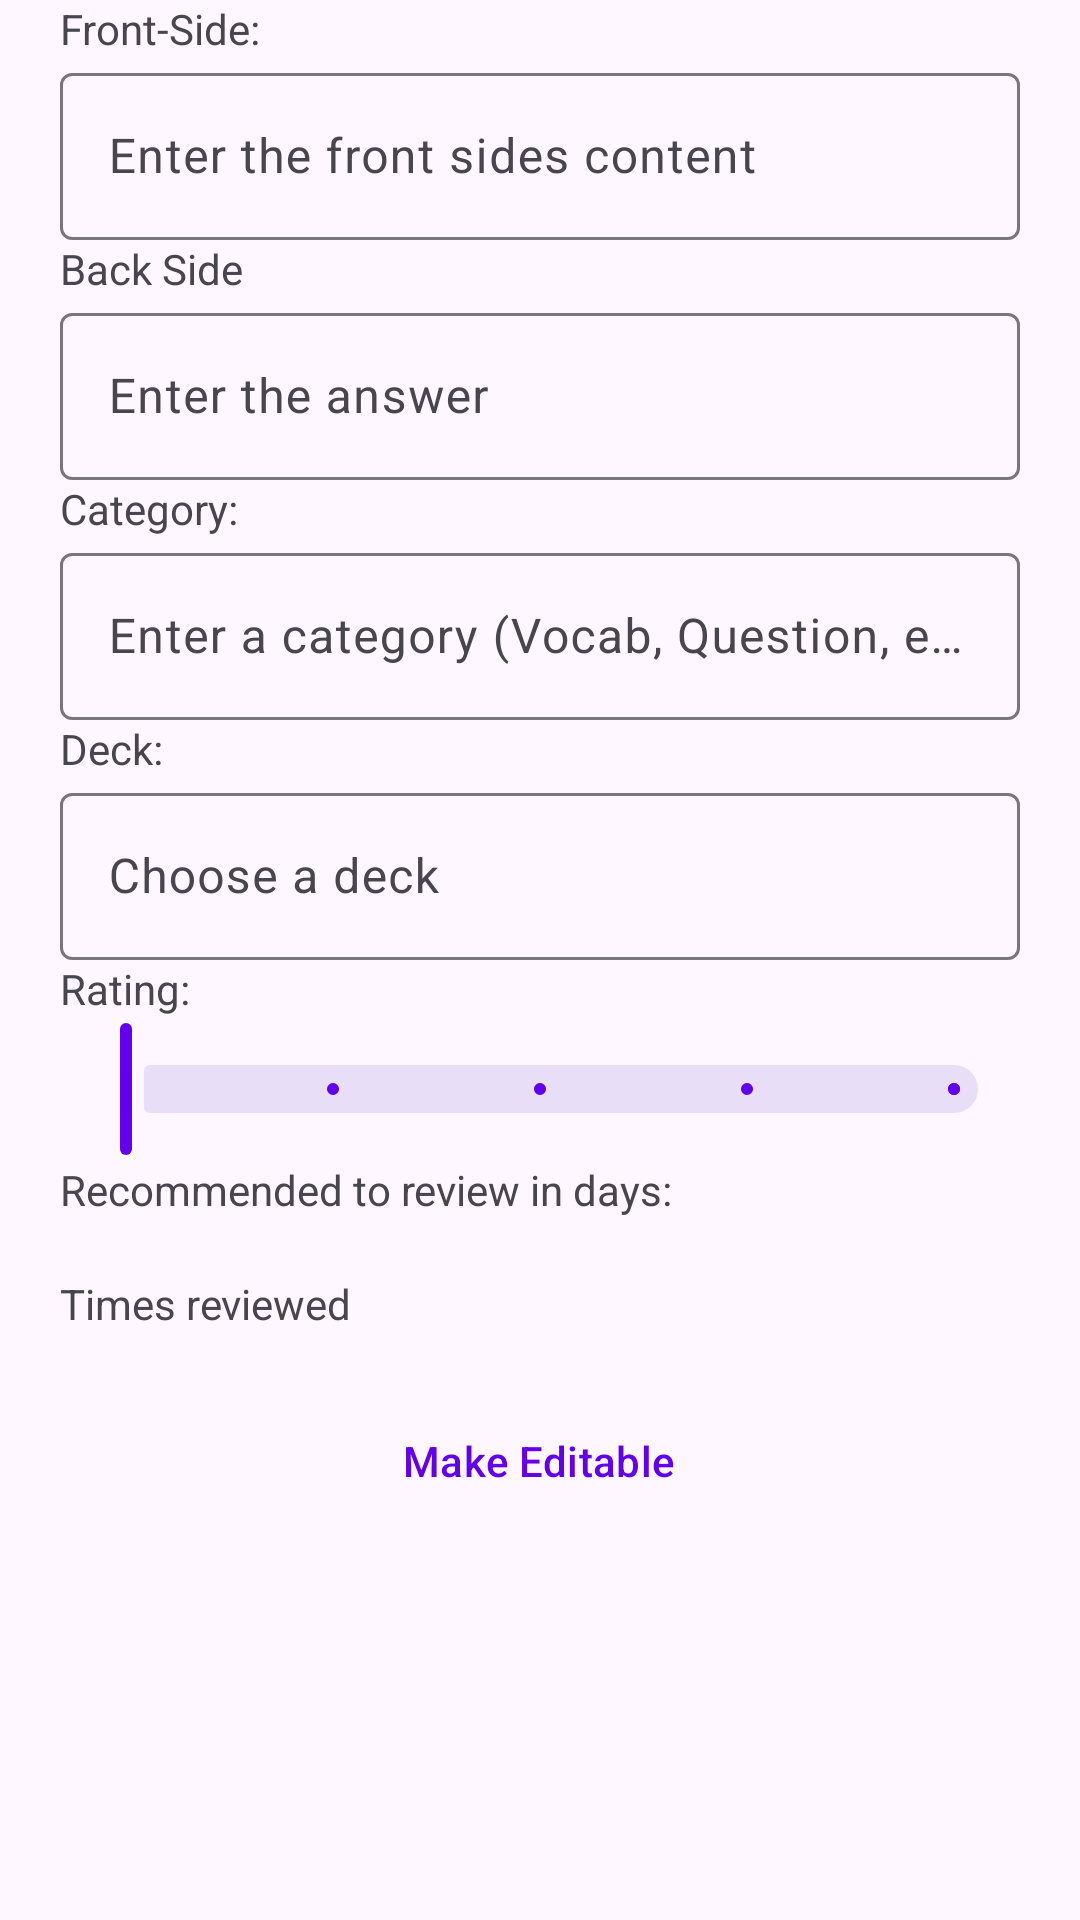

This screen was rendered from an Android layout file. Write that file and the resources it references.
<!-- AndroidManifest.xml: application theme Theme.MemoryBuddy -->
<!-- res/layout/dialog_card_detail.xml -->
<?xml version="1.0" encoding="utf-8"?>
<LinearLayout xmlns:android="http://schemas.android.com/apk/res/android"
    xmlns:app="http://schemas.android.com/apk/res-auto"
    android:layout_width="match_parent"
    android:layout_height="match_parent"
    android:orientation="vertical"
    android:nestedScrollingEnabled="true">

    
    <com.google.android.material.textview.MaterialTextView
        android:layout_width="match_parent"
        android:layout_height="wrap_content"
        android:layout_marginHorizontal="20dp"
        android:text="@string/front_side">

    </com.google.android.material.textview.MaterialTextView>

    <com.google.android.material.textfield.TextInputLayout
        android:id="@+id/editTextFront"
        android:layout_width="match_parent"
        android:layout_height="wrap_content"
        android:hint="@string/enter_front_of_card"
        android:layout_marginHorizontal="20dp"
        android:minHeight="48dp"
        >
        <com.google.android.material.textfield.TextInputEditText
            android:layout_width="match_parent"
            android:layout_height="wrap_content"
            />
    </com.google.android.material.textfield.TextInputLayout>
    <com.google.android.material.textview.MaterialTextView
        android:layout_width="match_parent"
        android:layout_height="wrap_content"
        android:layout_marginHorizontal="20dp"
        android:text="@string/back_side">

    </com.google.android.material.textview.MaterialTextView>
    <com.google.android.material.textfield.TextInputLayout
        android:id="@+id/editTextBack"
        android:layout_width="match_parent"
        android:layout_height="wrap_content"
        android:hint="@string/enter_back_of_card"
        android:layout_marginHorizontal="20dp"
        android:minHeight="48dp"
        >
        <com.google.android.material.textfield.TextInputEditText
            android:layout_width="match_parent"
            android:layout_height="wrap_content"
            />
    </com.google.android.material.textfield.TextInputLayout>

    
    <com.google.android.material.textview.MaterialTextView
        android:layout_width="match_parent"
        android:layout_height="wrap_content"
        android:layout_marginHorizontal="20dp"
        android:text="@string/category">

    </com.google.android.material.textview.MaterialTextView>
    <com.google.android.material.textfield.TextInputLayout
        android:id="@+id/editTextCategory"
        android:layout_width="match_parent"
        android:layout_height="wrap_content"
        android:hint="@string/enter_name_of_card"
        android:layout_marginHorizontal="20dp"
        android:minHeight="48dp"
        >
        <com.google.android.material.textfield.TextInputEditText
            android:layout_width="match_parent"
            android:layout_height="wrap_content"
            />
    </com.google.android.material.textfield.TextInputLayout>

    
    <com.google.android.material.textview.MaterialTextView
        android:layout_width="match_parent"
        android:layout_height="wrap_content"
        android:layout_marginHorizontal="20dp"
        android:text="@string/deck_card">

    </com.google.android.material.textview.MaterialTextView>
    <com.google.android.material.textfield.TextInputLayout
        android:id="@+id/editTextDeck"
        android:layout_width="match_parent"
        android:layout_height="wrap_content"
        android:hint="@string/enter_deck_of_card"
        android:layout_marginHorizontal="20dp"
        android:minHeight="48dp"
        >
        <com.google.android.material.textfield.TextInputEditText
            android:layout_width="match_parent"
            android:layout_height="wrap_content"
            />
    </com.google.android.material.textfield.TextInputLayout>
    
    <com.google.android.material.textview.MaterialTextView
        android:layout_width="match_parent"
        android:layout_height="wrap_content"
        android:layout_marginHorizontal="20dp"
        android:text="@string/rating">

    </com.google.android.material.textview.MaterialTextView>

    <com.google.android.material.slider.Slider
        android:id="@+id/sliderRating"
        android:layout_width="match_parent"
        android:layout_height="wrap_content"
        android:layout_marginHorizontal="20dp"
        android:minHeight="48dp"
        android:valueFrom="1"
        android:valueTo="5"
        android:stepSize="1">

    </com.google.android.material.slider.Slider>
    <com.google.android.material.textview.MaterialTextView
        android:layout_width="match_parent"
        android:layout_height="wrap_content"
        android:layout_marginHorizontal="20dp"
        android:text="@string/recommended_to_review_in_days">
    </com.google.android.material.textview.MaterialTextView>
    <com.google.android.material.textview.MaterialTextView
        android:id="@+id/textRecommended"
        android:layout_width="match_parent"
        android:layout_height="wrap_content"
        android:layout_marginHorizontal="20dp"
        android:text="">
    </com.google.android.material.textview.MaterialTextView>
    <com.google.android.material.textview.MaterialTextView
        android:layout_width="match_parent"
        android:layout_height="wrap_content"
        android:layout_marginHorizontal="20dp"
        android:text="@string/times_reviewed">
    </com.google.android.material.textview.MaterialTextView>
    <com.google.android.material.textview.MaterialTextView
        android:id="@+id/textReviewCount"
        android:layout_width="match_parent"
        android:layout_height="wrap_content"
        android:layout_marginHorizontal="20dp"
        android:text="">
    </com.google.android.material.textview.MaterialTextView>
    <com.google.android.material.button.MaterialButton
        android:id="@+id/btnMakeEdit"
        style="?attr/borderlessButtonStyle"
        android:layout_width="wrap_content"
        android:layout_height="wrap_content"
        android:layout_gravity="center"
        android:text="@string/make_editable">

    </com.google.android.material.button.MaterialButton>
</LinearLayout>
<!-- resources referenced by this layout -->
<resources>
  <string name="back_side">Back Side</string>
  <string name="category">Category:</string>
  <string name="deck_card">Deck:</string>
  <string name="enter_back_of_card">Enter the answer</string>
  <string name="enter_deck_of_card">Choose a deck</string>
  <string name="enter_front_of_card">Enter the front sides content</string>
  <string name="enter_name_of_card">Enter a category (Vocab, Question, etc.)</string>
  <string name="front_side">Front-Side:</string>
  <string name="make_editable">Make Editable</string>
  <string name="rating">Rating:</string>
  <string name="recommended_to_review_in_days">Recommended to review in days:</string>
  <string name="times_reviewed">Times reviewed</string>
  <style name="Theme.MemoryBuddy" parent="Theme.Material3.Light">
          
          <item name="colorPrimary">@color/purple_500</item>
          <item name="colorPrimaryVariant">@color/purple_700</item>
          <item name="colorOnPrimary">@color/white</item>
          
          <item name="colorSecondary">@color/teal_200</item>
          <item name="colorSecondaryVariant">@color/teal_700</item>
          <item name="colorOnSecondary">@color/black</item>
          
          <item name="android:statusBarColor">?attr/colorPrimaryVariant</item>
          
      </style>
  <!-- not gathered from this repository: default colours our renderer supplied (Android Studio template values) -->
  <color name="purple_500">#FF6200EE</color>
  <color name="purple_700">#FF3700B3</color>
  <color name="teal_200">#FF03DAC5</color>
  <color name="teal_700">#FF018786</color>
  <color name="black">#FF000000</color>
  <color name="white">#FFFFFFFF</color>
</resources>
